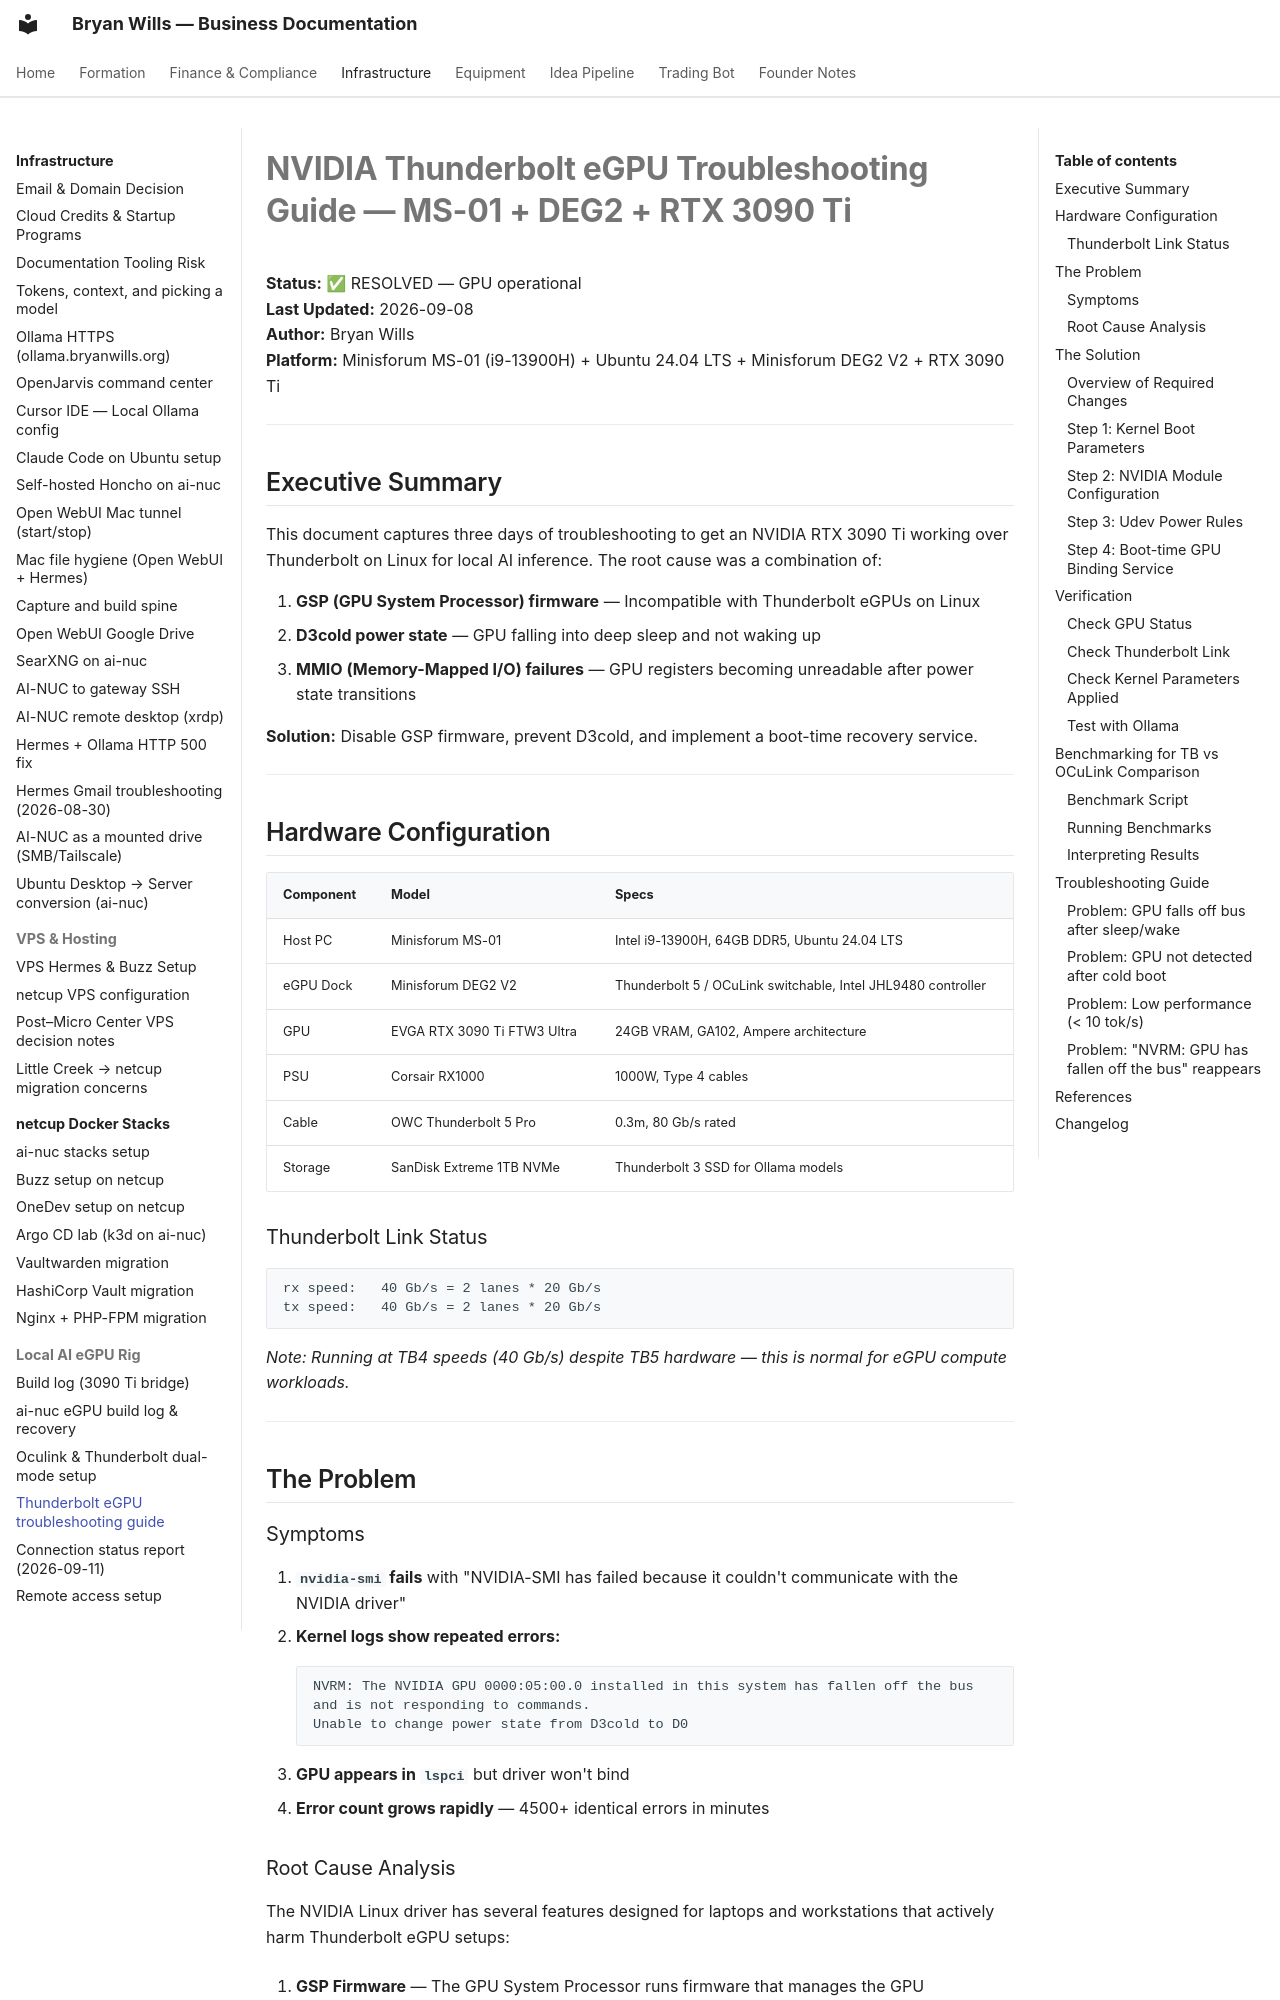

repository: bryanwills/office-plan · page: infrastructure/eGPU/thunderbolt-egpu-troubleshooting-guide/index.html · generator: mkdocs

# NVIDIA Thunderbolt eGPU Troubleshooting Guide — MS-01 + DEG2 + RTX 3090 Ti

**Status:** ✅ RESOLVED — GPU operational  
**Last Updated:** 2026-09-08  
**Author:** Bryan Wills  
**Platform:** Minisforum MS-01 (i9-13900H) + Ubuntu 24.04 LTS + Minisforum DEG2 V2 + RTX 3090 Ti

---

## Executive Summary

This document captures three days of troubleshooting to get an NVIDIA RTX 3090 Ti working over Thunderbolt on Linux for local AI inference. The root cause was a combination of:

1. **GSP (GPU System Processor) firmware** — Incompatible with Thunderbolt eGPUs on Linux
2. **D3cold power state** — GPU falling into deep sleep and not waking up
3. **MMIO (Memory-Mapped I/O) failures** — GPU registers becoming unreadable after power state transitions

**Solution:** Disable GSP firmware, prevent D3cold, and implement a boot-time recovery service.

---

## Hardware Configuration

| Component | Model | Specs |
|-----------|-------|-------|
| Host PC | Minisforum MS-01 | Intel i9-13900H, 64GB DDR5, Ubuntu 24.04 LTS |
| eGPU Dock | Minisforum DEG2 V2 | Thunderbolt 5 / OCuLink switchable, Intel JHL9480 controller |
| GPU | EVGA RTX 3090 Ti FTW3 Ultra | 24GB VRAM, GA102, Ampere architecture |
| PSU | Corsair RX1000 | 1000W, Type 4 cables |
| Cable | OWC Thunderbolt 5 Pro | 0.3m, 80 Gb/s rated |
| Storage | SanDisk Extreme 1TB NVMe | Thunderbolt 3 SSD for Ollama models |

### Thunderbolt Link Status

```
rx speed:   40 Gb/s = 2 lanes * 20 Gb/s
tx speed:   40 Gb/s = 2 lanes * 20 Gb/s
```

*Note: Running at TB4 speeds (40 Gb/s) despite TB5 hardware — this is normal for eGPU compute workloads.*

---

## The Problem

### Symptoms

1. **`nvidia-smi` fails** with "NVIDIA-SMI has failed because it couldn't communicate with the NVIDIA driver"
2. **Kernel logs show repeated errors:**
   ```
   NVRM: The NVIDIA GPU 0000:05:00.0 installed in this system has fallen off the bus and is not responding to commands.
   Unable to change power state from D3cold to D0
   ```
3. **GPU appears in `lspci`** but driver won't bind
4. **Error count grows rapidly** — 4500+ identical errors in minutes
